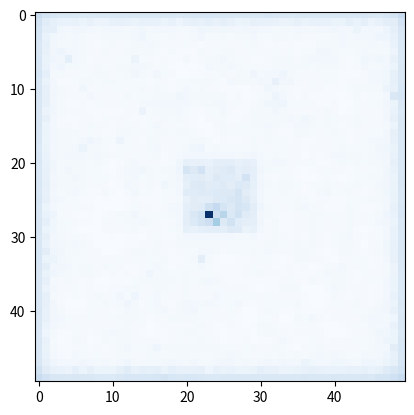

The matplotlib source for this figure:
from scipy.signal import correlate2d
import numpy as np
import math
import matplotlib.pyplot as plt

def add_island(array, dim, height=0.1):
    dim = dim // 2
    arr_len = len(array) // 2
    for i in range(arr_len - dim, arr_len + dim):
        for ii in range(arr_len - dim, arr_len + dim):
            array[i][ii] += height

class reaction_diffusion:
    def __init__(self, dim, island_dim=10, diff_rate_a=0.5, diff_rate_b=0.25, feed_rate=0.035, kill_rate=0.057, noise=0.1):
        self.diff_rate_a = diff_rate_a
        self.diff_rate_b = diff_rate_b
        self.feed_rate = feed_rate
        self.kill_rate = kill_rate
        self.array1 = np.ones((dim, dim))
        self.array2 = noise * np.random.random((dim, dim))
        add_island(self.array2, island_dim)
        self.kernel = np.array([[0, 0.25, 0],
                                [0.25,-1, 0.25],
                                [0, 0.25, 0]])
        # self.kernel = np.array([[0, 0.167, 0.167],
        #                         [0.167,-1, 0.167],
        #                         [0, 0.167, 0.167]])

    def step(self):
        a1 = self.array1
        a2 = self.array2
        c1 = correlate2d(a1, self.kernel, mode='same')
        c2 = correlate2d(a2, self.kernel, mode='same')

        reaction = a1 * a2**2
        self.array1 += self.diff_rate_a * c1 - reaction + self.feed_rate * (1 - a1)
        self.array2 += self.diff_rate_b * c2 + reaction - (self.feed_rate + self.kill_rate) * a2

class token_reaction_diffusion:
    def __init__(self, dim, island_dim=10, diff_rate_a=0.5, diff_rate_b=0.25, feed_rate=0.035, kill_rate=0.057, noise=0.1, token_range=2):
        self.diff_rate_a = diff_rate_a
        self.diff_rate_b = diff_rate_b
        self.feed_rate = feed_rate
        self.kill_rate = kill_rate
        self.token_range = token_range
        self.array1 = np.ones((dim, dim))
        self.array2 = noise * np.random.random((dim, dim))
        add_island(self.array2, island_dim)
        self.token_array = ((np.array(np.random.random((dim, dim)) * 10, dtype=int)) % token_range)
        self.kernel_list = [np.array([[0, 0.25, 0],
                                      [0.25,-1, 0.25],
                                      [0, 0.25, 0]], dtype=float),
                                    
                            np.array([[0, 0, 0.125, 0, 0],
                                      [0, 0, 0.125, 0, 0],
                                      [0.125, 0.125, -1, 0.125, 0.125],
                                      [0, 0, 0.125, 0, 0],
                                      [0, 0, 0.125, 0, 0]], dtype=float),
                                    
                            np.array([[0, 0, 0, 0.083, 0, 0, 0],
                                      [0, 0, 0, 0.083, 0, 0, 0],
                                      [0, 0, 0, 0.083, 0, 0, 0],
                                      [0.083, 0.083, 0.083, 1, 0.083, 0.083, 0.083],
                                      [0, 0, 0, 0.083, 0, 0, 0],
                                      [0, 0, 0, 0.083, 0, 0, 0],
                                      [0, 0, 0, 0.083, 0, 0, 0]], dtype=float)]
        # self.kernel_list = [np.array([[0, 0.25, 0],
        #                               [0.25,-1, 0.25],
        #                               [0, 0.25, 0]], dtype=float),
                                    
        #                     np.array([[0, 0.125, 0],
        #                               [0.125,-1, 0.125],
        #                               [0, 0.125, 0]], dtype=float),
                                    
        #                     np.array([[0, 0.083, 0],
        #                               [0.083,-1, 0.083],
        #                               [0, 0.083, 0]], dtype=float)]

    def var_correlate2d(self, array, kernel_list, token_array):
        array_len = len(array)
        result = np.ones_like(array, dtype=float)

        idx_row = 0
        while (idx_row <= array_len - 1):
            idx_col = 0
            while (idx_col <= array_len - 1):
                # print("kernel index: ", int(token_array[idx_row][idx_col]))
                idx = int(token_array[idx_row][idx_col])
                kernel = kernel_list[idx]
                half_kernel = len(kernel) // 2

                # l:left, r:right, t:top, b:bottom
                hk = half_kernel
                hkl = half_kernel
                hkr = half_kernel
                hkt = half_kernel
                hkb = half_kernel
                if idx_col < hkl:
                    hkl = idx_col
                if (array_len - idx_col - 1) < hkr:
                    hkr = array_len - (idx_col + 1)
                if idx_row < hkt:
                    hkt = idx_row
                if (array_len - idx_row - 1) < hkb:
                    hkb = array_len - (idx_row + 1)
                temp_kernel = np.array([i[hk-hkl:hk+hkr+1] for i in kernel[hk-hkt:hk+hkb+1]], dtype=float)

                # print(idx_row, idx_col, temp_kernel.shape, np.array([i[idx_col-hkl:idx_col+hkr+1] for i in array[idx_row-hkt:idx_row+hkb+1]], dtype=float).shape)
                # if (idx_row == 4) and (idx_col == 4):
                #     window = np.array([i[idx_col-hkl:idx_col+hkr+1] for i in array[idx_row-hkt:idx_row+hkb+1]])
                #     print(window)
                #     print((temp_kernel))
                #     print(window*kernel)
                #     print(sum(sum(window*kernel)))
                #     # print(result)
                #     # return
                val = sum(sum(np.array([i[idx_col-hkl:idx_col+hkr+1] for i in array[idx_row-hkt:idx_row+hkb+1]], dtype=float) * temp_kernel))
                result[idx_row][idx_col] = val

                idx_col += 1
            idx_row += 1

        # Applying kernel to the token array
        kernel = np.array([[0, 0.25, 0],
                        [0.25,-1, 0.25],
                        [0, 0.25, 0]])

        new_token_array = correlate2d(token_array, kernel, mode='same')
        return result, new_token_array

    def step(self):
        a1 = self.array1
        a2 = self.array2
        c1, self.token_array = self.var_correlate2d(a1, self.kernel_list, self.token_array)
        c2, self.token_array = self.var_correlate2d(a2, self.kernel_list, self.token_array)
        self.token_array = np.array([[int(ii % self.token_range) for ii in i] for i in self.token_array])
        # self.token_array = np.array([[(0 if ii >= self.token_range else ii) for ii in i] for i in self.token_array])


        reaction = a1 * a2**2
        self.array1 += self.diff_rate_a * c1 - reaction + self.feed_rate * (1 - a1)
        self.array2 += self.diff_rate_b * c2 + reaction - (self.feed_rate + self.kill_rate) * a2


# a = reaction_diffusion(300, diff_rate_a=0.5, diff_rate_b=0.25, feed_rate=0.02, kill_rate=0.05, noise=0.1)
# for i in range(1500):
#     a.step()
# # plt.imshow(a.array1, cmap='Greys')
# plt.imshow(a.array2 - a.array1, cmap='Blues')
# plt.show()

a = token_reaction_diffusion(50)
for i in range (5):
    print(a.token_array)
    print(a.array1)
    a.step()
# print(a.token_array)
plt.imshow(a.array2 - a.array1, cmap='Blues')
plt.show()

# a = reaction_diffusion(50)
# for i in range(200):
#     a.step()
# # print(a.token_array)
# plt.imshow(a.array2 - a.array1, cmap='Blues')
# plt.show()